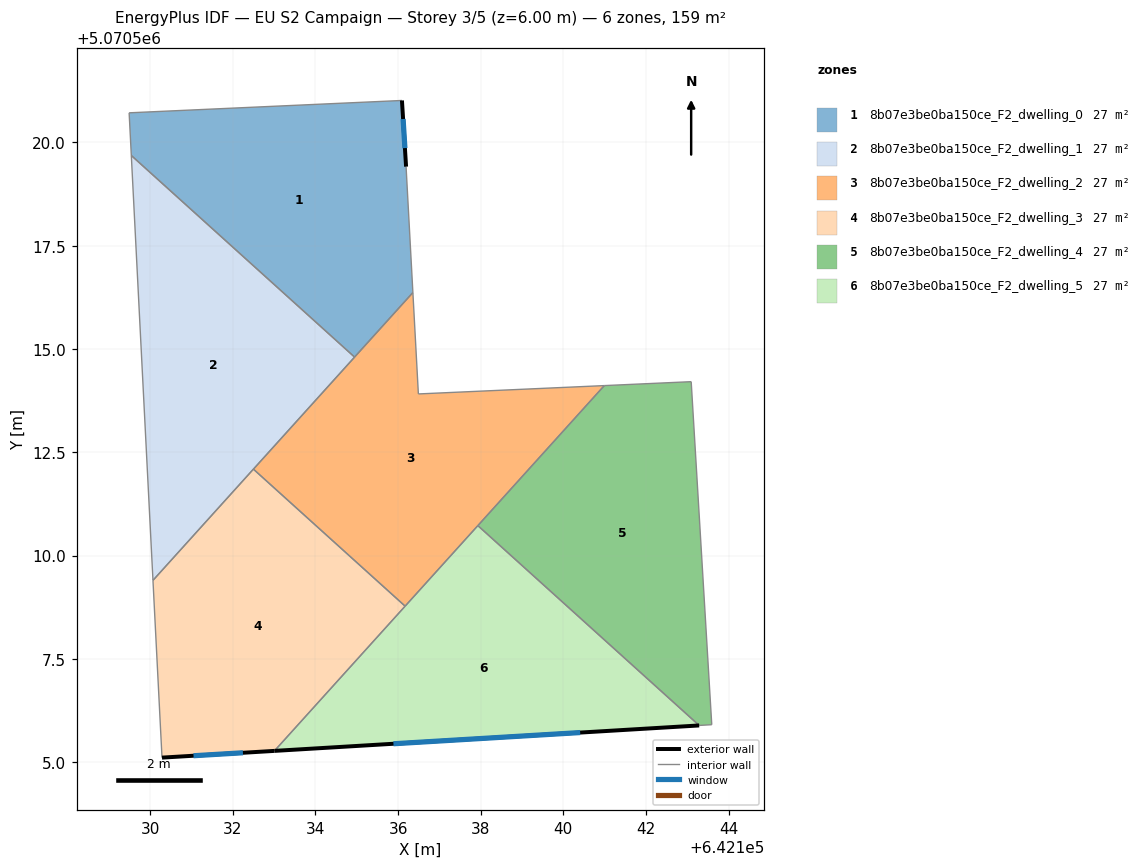
=== STOREY PLAN SPEC (per zone: floor XY polygon, exterior-wall plan segments, windows/doors) ===
zone 1: 8b07e3be0ba150ce_F2_dwelling_0  (26.5 m²)
  floor: (642136.09, 5070521.02) (642136.19, 5070519.42) (642136.36, 5070516.37) (642134.95, 5070514.80) (642129.54, 5070519.68) (642129.49, 5070520.72)
  exterior wall: (642136.19, 5070519.42) – (642136.09, 5070521.02)  [1.6 m]
    window: (642136.16, 5070519.86) – (642136.12, 5070520.57)  [0.9 m²]
  interior walls: 5
zone 2: 8b07e3be0ba150ce_F2_dwelling_1  (26.5 m²)
  floor: (642134.95, 5070514.80) (642130.06, 5070509.40) (642129.54, 5070519.68)
  interior walls: 4
zone 3: 8b07e3be0ba150ce_F2_dwelling_2  (26.5 m²)
  floor: (642140.99, 5070514.11) (642136.17, 5070508.77) (642132.50, 5070512.09) (642136.36, 5070516.37) (642136.49, 5070513.91)
  interior walls: 7
zone 4: 8b07e3be0ba150ce_F2_dwelling_3  (26.5 m²)
  floor: (642136.17, 5070508.77) (642133.01, 5070505.27) (642130.28, 5070505.11) (642130.06, 5070509.40) (642132.50, 5070512.09)
  exterior wall: (642130.28, 5070505.11) – (642133.01, 5070505.27)  [2.7 m]
    window: (642131.05, 5070505.15) – (642132.24, 5070505.22)  [1.6 m²]
  interior walls: 4
zone 5: 8b07e3be0ba150ce_F2_dwelling_4  (26.5 m²)
  floor: (642143.10, 5070514.21) (642143.59, 5070505.90) (642143.29, 5070505.89) (642137.93, 5070510.72) (642140.99, 5070514.11)
  interior walls: 5
zone 6: 8b07e3be0ba150ce_F2_dwelling_5  (26.5 m²)
  floor: (642143.29, 5070505.89) (642133.01, 5070505.27) (642137.93, 5070510.72)
  exterior wall: (642133.01, 5070505.27) – (642143.29, 5070505.89)  [10.3 m]
    window: (642135.89, 5070505.44) – (642140.41, 5070505.71)  [6.0 m²]
  interior walls: 3

=== DERIVED (storey summary) ===
Building: EU S2 Campaign
Storey: 3 of 5  (floor level z = 6.00 m)
Storey gross floor area: 159.1 m²
Zones on this storey: 6
  - 8b07e3be0ba150ce_F2_dwelling_0: floor 26.5 m²; exterior wall 1.6 m (4.8 m²); 1 window(s) 0.9 m²; WWR 19.3%
  - 8b07e3be0ba150ce_F2_dwelling_1: floor 26.5 m²
  - 8b07e3be0ba150ce_F2_dwelling_2: floor 26.5 m²
  - 8b07e3be0ba150ce_F2_dwelling_3: floor 26.5 m²; exterior wall 2.7 m (8.2 m²); 1 window(s) 1.6 m²; WWR 19.3%
  - 8b07e3be0ba150ce_F2_dwelling_4: floor 26.5 m²
  - 8b07e3be0ba150ce_F2_dwelling_5: floor 26.5 m²; exterior wall 10.3 m (30.9 m²); 1 window(s) 6.0 m²; WWR 19.3%
Zone adjacency (shared interzone walls):
  - 8b07e3be0ba150ce_F2_dwelling_0 ↔ 8b07e3be0ba150ce_F2_dwelling_1
  - 8b07e3be0ba150ce_F2_dwelling_0 ↔ 8b07e3be0ba150ce_F2_dwelling_2
  - 8b07e3be0ba150ce_F2_dwelling_1 ↔ 8b07e3be0ba150ce_F2_dwelling_2
  - 8b07e3be0ba150ce_F2_dwelling_1 ↔ 8b07e3be0ba150ce_F2_dwelling_3
  - 8b07e3be0ba150ce_F2_dwelling_2 ↔ 8b07e3be0ba150ce_F2_dwelling_3
  - 8b07e3be0ba150ce_F2_dwelling_2 ↔ 8b07e3be0ba150ce_F2_dwelling_4
  - 8b07e3be0ba150ce_F2_dwelling_2 ↔ 8b07e3be0ba150ce_F2_dwelling_5
  - 8b07e3be0ba150ce_F2_dwelling_3 ↔ 8b07e3be0ba150ce_F2_dwelling_5
  - 8b07e3be0ba150ce_F2_dwelling_4 ↔ 8b07e3be0ba150ce_F2_dwelling_5